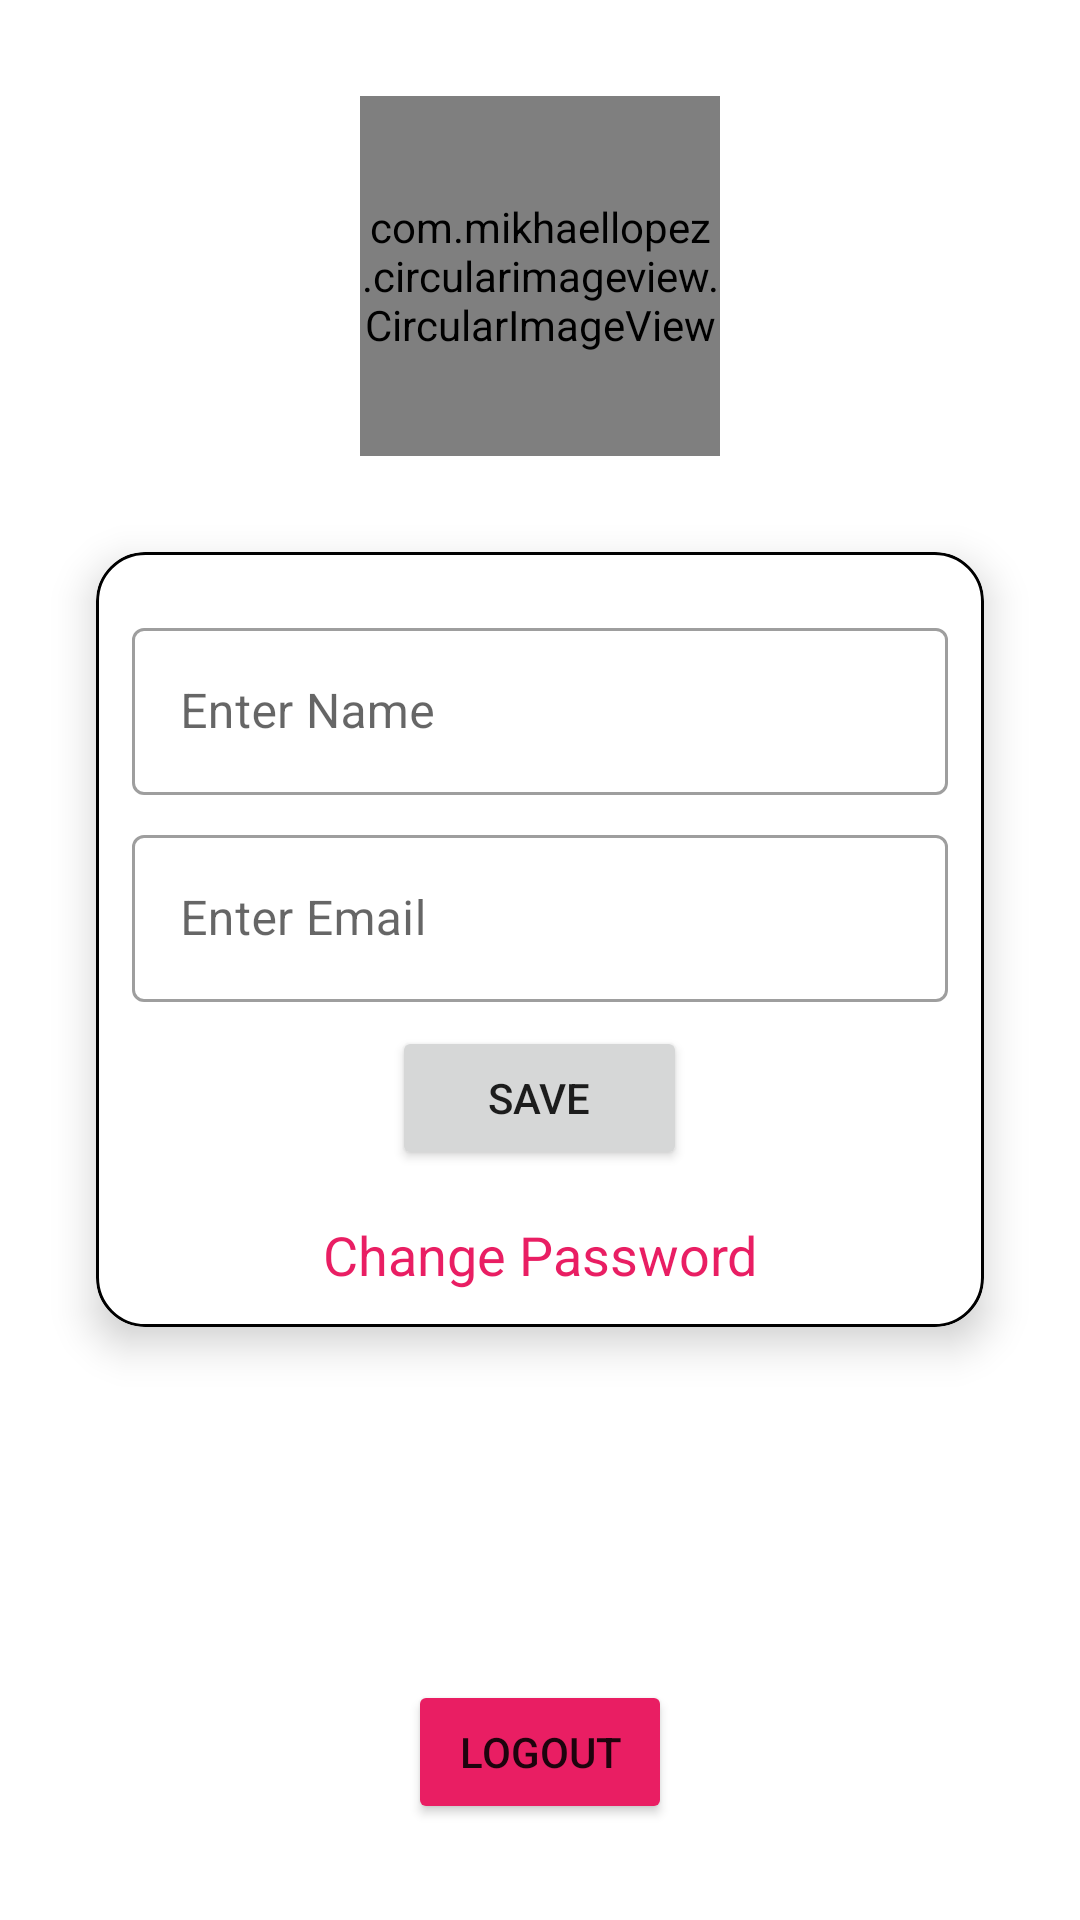

Write the Android layout XML for this screen, with the resource values it uses.
<!-- AndroidManifest.xml: application theme Theme.VibeTalk -->
<!-- res/layout/activity_profile.xml -->
<?xml version="1.0" encoding="utf-8"?>
<androidx.constraintlayout.widget.ConstraintLayout xmlns:android="http://schemas.android.com/apk/res/android"
    xmlns:app="http://schemas.android.com/apk/res-auto"
    xmlns:tools="http://schemas.android.com/tools"
    android:layout_width="match_parent"
    android:layout_height="match_parent"
    tools:context=".Profile.ProfileActivity">
    <include
        layout="@layout/custom_progressbar"
        android:id="@+id/progressBar"
        android:visibility="gone"/>


    <com.mikhaellopez.circularimageview.CircularImageView
        android:id="@+id/ivProfile"
        android:layout_width="120dp"
        android:layout_height="120dp"
        android:layout_marginTop="32dp"
        android:onClick="changeImage"
        android:src="@drawable/default_profile"
        app:layout_constraintEnd_toEndOf="parent"
        app:layout_constraintStart_toStartOf="parent"
        app:layout_constraintTop_toTopOf="parent"
        tools:ignore="ContentDescription" />

    <androidx.cardview.widget.CardView
        android:id="@+id/cardView2"
        android:layout_width="match_parent"
        android:layout_height="wrap_content"
        android:layout_margin="32dp"
        app:cardCornerRadius="16dp"
        app:cardElevation="8dp"
        app:layout_constraintEnd_toEndOf="parent"
        app:layout_constraintStart_toStartOf="parent"
        app:layout_constraintTop_toBottomOf="@+id/ivProfile">

        <LinearLayout
            android:layout_width="match_parent"
            android:layout_height="match_parent"
            android:background="@drawable/card_border"
            android:gravity="center"
            android:orientation="vertical"
            android:padding="12dp">
            <com.google.android.material.textfield.TextInputLayout
                style="@style/Widget.MaterialComponents.TextInputLayout.OutlinedBox"
                android:layout_width="match_parent"
                android:layout_height="match_parent"
                android:layout_marginTop="8dp">

                <com.google.android.material.textfield.TextInputEditText
                    android:id="@+id/etName"
                    android:layout_width="match_parent"
                    android:layout_height="wrap_content"
                    android:hint="@string/enter_name" />
            </com.google.android.material.textfield.TextInputLayout>


            <com.google.android.material.textfield.TextInputLayout
                style="@style/Widget.MaterialComponents.TextInputLayout.OutlinedBox"
                android:layout_width="match_parent"
                android:layout_height="match_parent"
                android:layout_marginTop="8dp">

                <com.google.android.material.textfield.TextInputEditText
                    android:id="@+id/etEmail"
                    android:layout_width="match_parent"
                    android:layout_height="wrap_content"
                    android:hint="@string/enter_email" />
            </com.google.android.material.textfield.TextInputLayout>


            <Button
                android:id="@+id/btnlogin"
                android:layout_width="wrap_content"
                android:layout_height="wrap_content"
                android:layout_marginTop="8dp"
                android:onClick="btnSaveClick"
                android:paddingLeft="32dp"
                android:paddingRight="32dp"
                android:text="@string/Save"
                tools:ignore="TextSizeCheck,TextSizeCheck" />

            <TextView
                android:id="@+id/textView4"
                android:layout_width="match_parent"
                android:layout_height="wrap_content"
                android:layout_marginTop="16dp"
                android:gravity="center_horizontal"
                android:onClick="btnChangePasswordClick"
                android:text="@string/change_password1"
                android:textAppearance="@style/TextAppearance.AppCompat.Medium"
                android:textColor="@color/red" />


        </LinearLayout>
    </androidx.cardview.widget.CardView>

    <Button
        android:id="@+id/btnLogout"
        android:layout_width="wrap_content"
        android:layout_height="wrap_content"
        android:layout_marginStart="8dp"
        android:layout_marginEnd="8dp"
        android:layout_marginBottom="32dp"
        android:onClick="btnLogoutClick"
        android:text="@string/logout"
        app:backgroundTint="@color/red"
        app:layout_constraintBottom_toBottomOf="parent"
        app:layout_constraintEnd_toEndOf="parent"
        app:layout_constraintStart_toStartOf="parent" />


</androidx.constraintlayout.widget.ConstraintLayout>
<!-- res/layout/custom_progressbar.xml (included above) -->
<?xml version="1.0" encoding="utf-8"?>
<androidx.cardview.widget.CardView xmlns:android="http://schemas.android.com/apk/res/android"
    xmlns:app="http://schemas.android.com/apk/res-auto"
    android:layout_width="match_parent"
    android:layout_height="match_parent"
    android:background="#33FFFFFF"
    app:cardElevation="16dp">

    <LinearLayout
        android:layout_width="match_parent"
        android:layout_height="match_parent"
        android:gravity="center"
        android:orientation="vertical">

        <ProgressBar
            android:id="@+id/progressBar"
            style="?android:attr/progressBarStyle"
            android:layout_width="wrap_content"
            android:layout_height="wrap_content" />

        <TextView
            android:id="@+id/tvProgressar"
            android:layout_width="wrap_content"
            android:layout_height="wrap_content"
            android:layout_marginTop="8dp"
            android:text="@string/loading"
            android:textAppearance="@style/TextAppearance.AppCompat.Medium"
            android:textColor="@color/purple_700"
            android:textStyle="bold" />
    </LinearLayout>
</androidx.cardview.widget.CardView>
<!-- resources referenced by this layout -->
<resources>
  <color name="purple_700">#FF390A30</color>
  <color name="red">#e91e63</color>
  <!-- drawable card_border (drawable) -->
  <?xml version="1.0" encoding="utf-8"?>
  <shape xmlns:android="http://schemas.android.com/apk/res/android" android:shape="rectangle">
      <stroke android:width="1dp" android:color="@color/design_default_color_on_secondary"/>
       <corners android:radius="16dp"/>
  
  
  </shape>
  <string name="Save">save</string>
  <string name="change_password1">Change Password</string>
  <string name="enter_email">Enter Email</string>
  <string name="enter_name">Enter Name</string>
  <string name="loading">Please wait..</string>
  <string name="logout">Logout</string>
  <style name="Theme.VibeTalk" parent="Theme.MaterialComponents.DayNight.DarkActionBar">
          
          <item name="colorPrimary">@color/purple_500</item>
          <item name="colorPrimaryVariant">@color/purple_700</item>
          <item name="colorOnPrimary">@color/white</item>
          
          <item name="colorSecondary">@color/teal_200</item>
          <item name="colorSecondaryVariant">@color/teal_700</item>
          <item name="colorOnSecondary">@color/black</item>
          <item name="actionModeBackground">@color/purple_700</item>
          
          <item name="android:statusBarColor" tools:targetApi="21">?attr/colorPrimaryVariant</item>
          
      </style>
  <color name="purple_500">#FF450c3a</color>
  <color name="white">#FFFFFFFF</color>
  <color name="teal_200">#FFb9974e</color>
  <color name="teal_700">#FF018786</color>
  <color name="black">#FF000000</color>
</resources>
